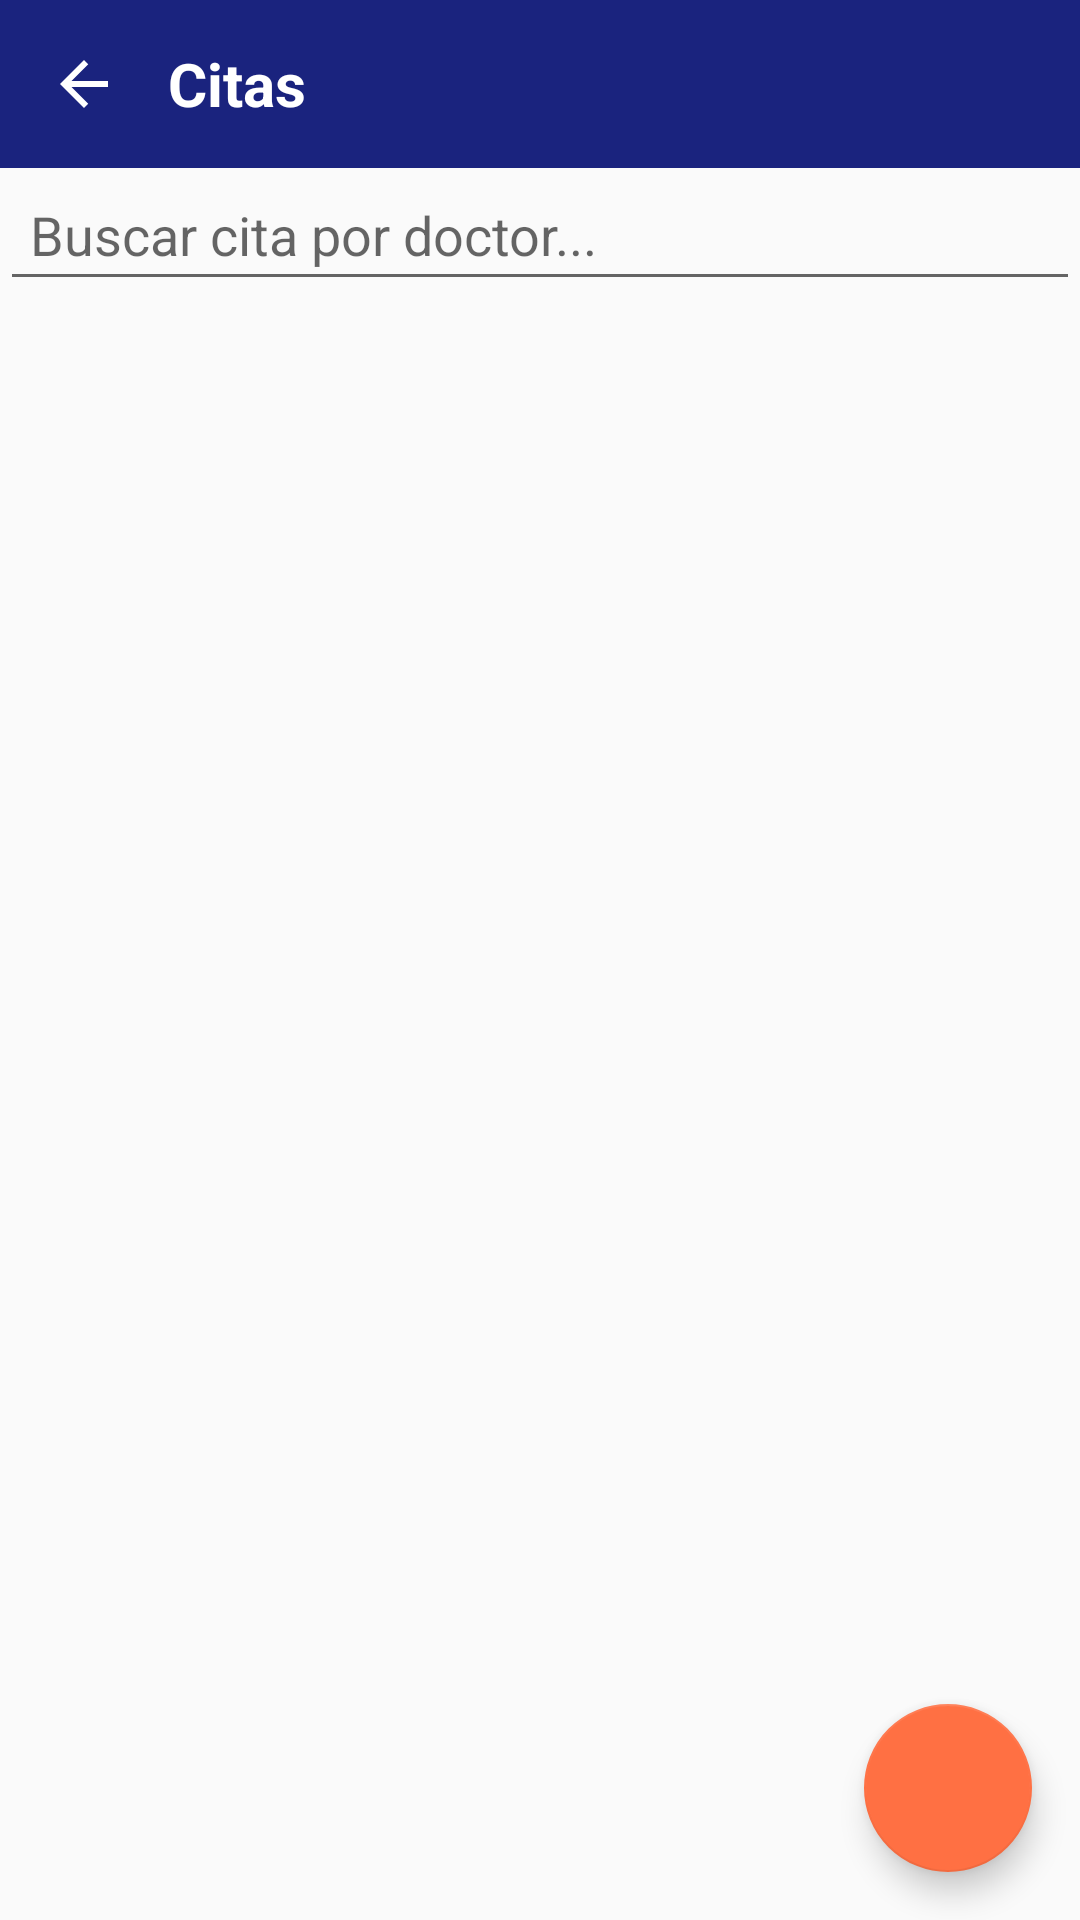

Write the Android layout XML for this screen, with the resource values it uses.
<!-- AndroidManifest.xml: application theme Theme.AppBucal360 -->
<!-- res/layout/fragment_appointment_show.xml -->
<LinearLayout xmlns:android="http://schemas.android.com/apk/res/android"
    xmlns:app="http://schemas.android.com/apk/res-auto"
    android:layout_width="match_parent"
    android:layout_height="match_parent"
    android:background="@color/background"
    android:orientation="vertical">

    <androidx.appcompat.widget.Toolbar
            android:id="@+id/toolbar"
            android:layout_width="match_parent"
            android:layout_height="?attr/actionBarSize"
            android:background="@color/primary"
            android:theme="@style/ThemeOverlay.AppCompat.ActionBar"
            app:popupTheme="@style/ThemeOverlay.AppCompat.Light">

        <ImageButton
                android:id="@+id/back_button"
                android:layout_width="wrap_content"
                android:layout_height="wrap_content"
                android:layout_marginEnd="16dp"
                android:background="@android:color/transparent"
                android:src="@drawable/ic_back_arrow"
                app:tint="@color/primary_text" />

        <TextView
                android:layout_width="wrap_content"
                android:layout_height="wrap_content"
                android:text="Citas"
                android:textColor="@color/white"
                android:textSize="20sp"
                android:textStyle="bold" />

    </androidx.appcompat.widget.Toolbar>

    <EditText
            android:id="@+id/search_doctor"
            android:layout_width="match_parent"
            android:layout_height="wrap_content"
            android:drawableStart="@drawable/ic_search"
            android:drawablePadding="10dp"
            android:hint="Buscar cita por doctor..."
            android:padding="10dp" />

    <ListView
        android:id="@+id/listview_citas"
        android:layout_width="match_parent"
        android:layout_height="0dp"
        android:layout_weight="1"
        android:divider="@color/divider"
        android:dividerHeight="1dp"
        android:listSelector="@android:color/transparent" />

    <com.google.android.material.floatingactionbutton.FloatingActionButton
        android:id="@+id/fab_add_appointment"
        android:layout_width="wrap_content"
        android:layout_height="wrap_content"
        android:layout_gravity="end|bottom"
        android:layout_margin="16dp"
        android:src="@drawable/ic_add"
        app:fabSize="normal"
        app:tint="@color/primary_text" />

</LinearLayout>
<!-- resources referenced by this layout -->
<resources>
  <color name="background">#fafafa</color>
  <color name="divider">#BDBDBD</color>
  <color name="primary">#1a237e</color>
  <color name="primary_text">#ffffff</color>
  <color name="white">#FFFFFF</color>
  <!-- drawable ic_back_arrow (drawable) -->
  <vector xmlns:android="http://schemas.android.com/apk/res/android"
      android:width="24dp"
      android:height="24dp"
      android:viewportWidth="24"
      android:viewportHeight="24"
      android:tint="?attr/colorControlNormal">
      <path
          android:fillColor="@android:color/white"
          android:pathData="M20,11H7.83l5.59-5.59L12,4l-8,8 8,8 1.41-1.41L7.83,13H20v-2z"/>
  </vector>
  <style name="Theme.AppBucal360" parent="Theme.MaterialComponents.DayNight.NoActionBar">
          
          <item name="colorPrimary">@color/primary</item>
          <item name="colorPrimaryVariant">@color/primary_dark</item>
          <item name="colorOnPrimary">@color/primary_text</item>
          
          <item name="colorSecondary">@color/secondary</item>
          <item name="colorSecondaryVariant">@color/secondary_dark</item>
          <item name="colorOnSecondary">@color/secondary_light</item>
          
          <item name="android:statusBarColor">?attr/colorPrimaryVariant</item>
          
      </style>
  <color name="primary_dark">#000051</color>
  <color name="secondary">#ff7043</color>
  <color name="secondary_dark">#c63f17</color>
  <color name="secondary_light">#ffa270</color>
</resources>
